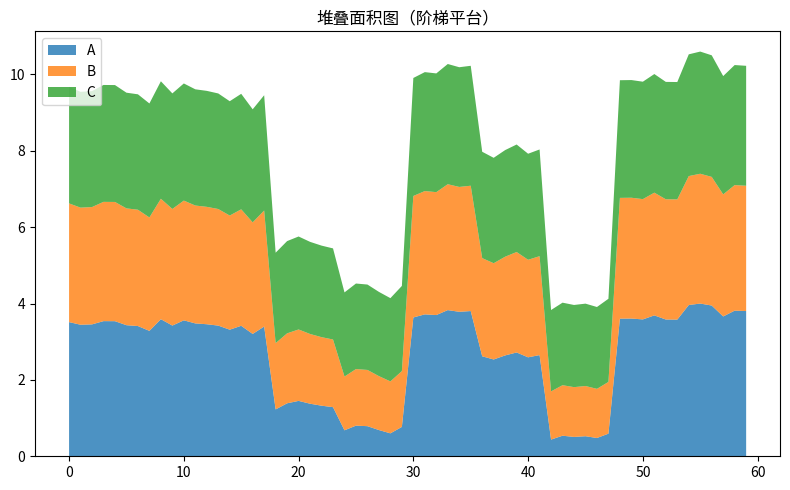

Recreate this plot in Python.
"""堆叠面积图（阶梯平台）
数据可视化示例（matplotlib）。三分量堆叠时序。
运行后在当前目录生成 'viz_stackplot_d7'_preview.png。
"""
import matplotlib
matplotlib.use("Agg")
import matplotlib.pyplot as plt
import numpy as np

rng = np.random.default_rng(13)
fig, ax = plt.subplots(figsize=(8, 5))
x = np.arange(60)
data = np.array(np.repeat(rng.uniform(1, 9, 10), 6) + rng.normal(0, 0.2, 60))
a = np.abs(data) / data.max() * 4
ax.stackplot(x, a, a * 0.6 + 1, a * 0.3 + 2, labels=['A', 'B', 'C'], alpha=0.8)
ax.legend(loc='upper left')
ax.set_title("堆叠面积图（阶梯平台）")
plt.tight_layout()
plt.savefig("'viz_stackplot_d7'_preview.png", dpi=110)
print("已生成 'viz_stackplot_d7'_preview.png")
